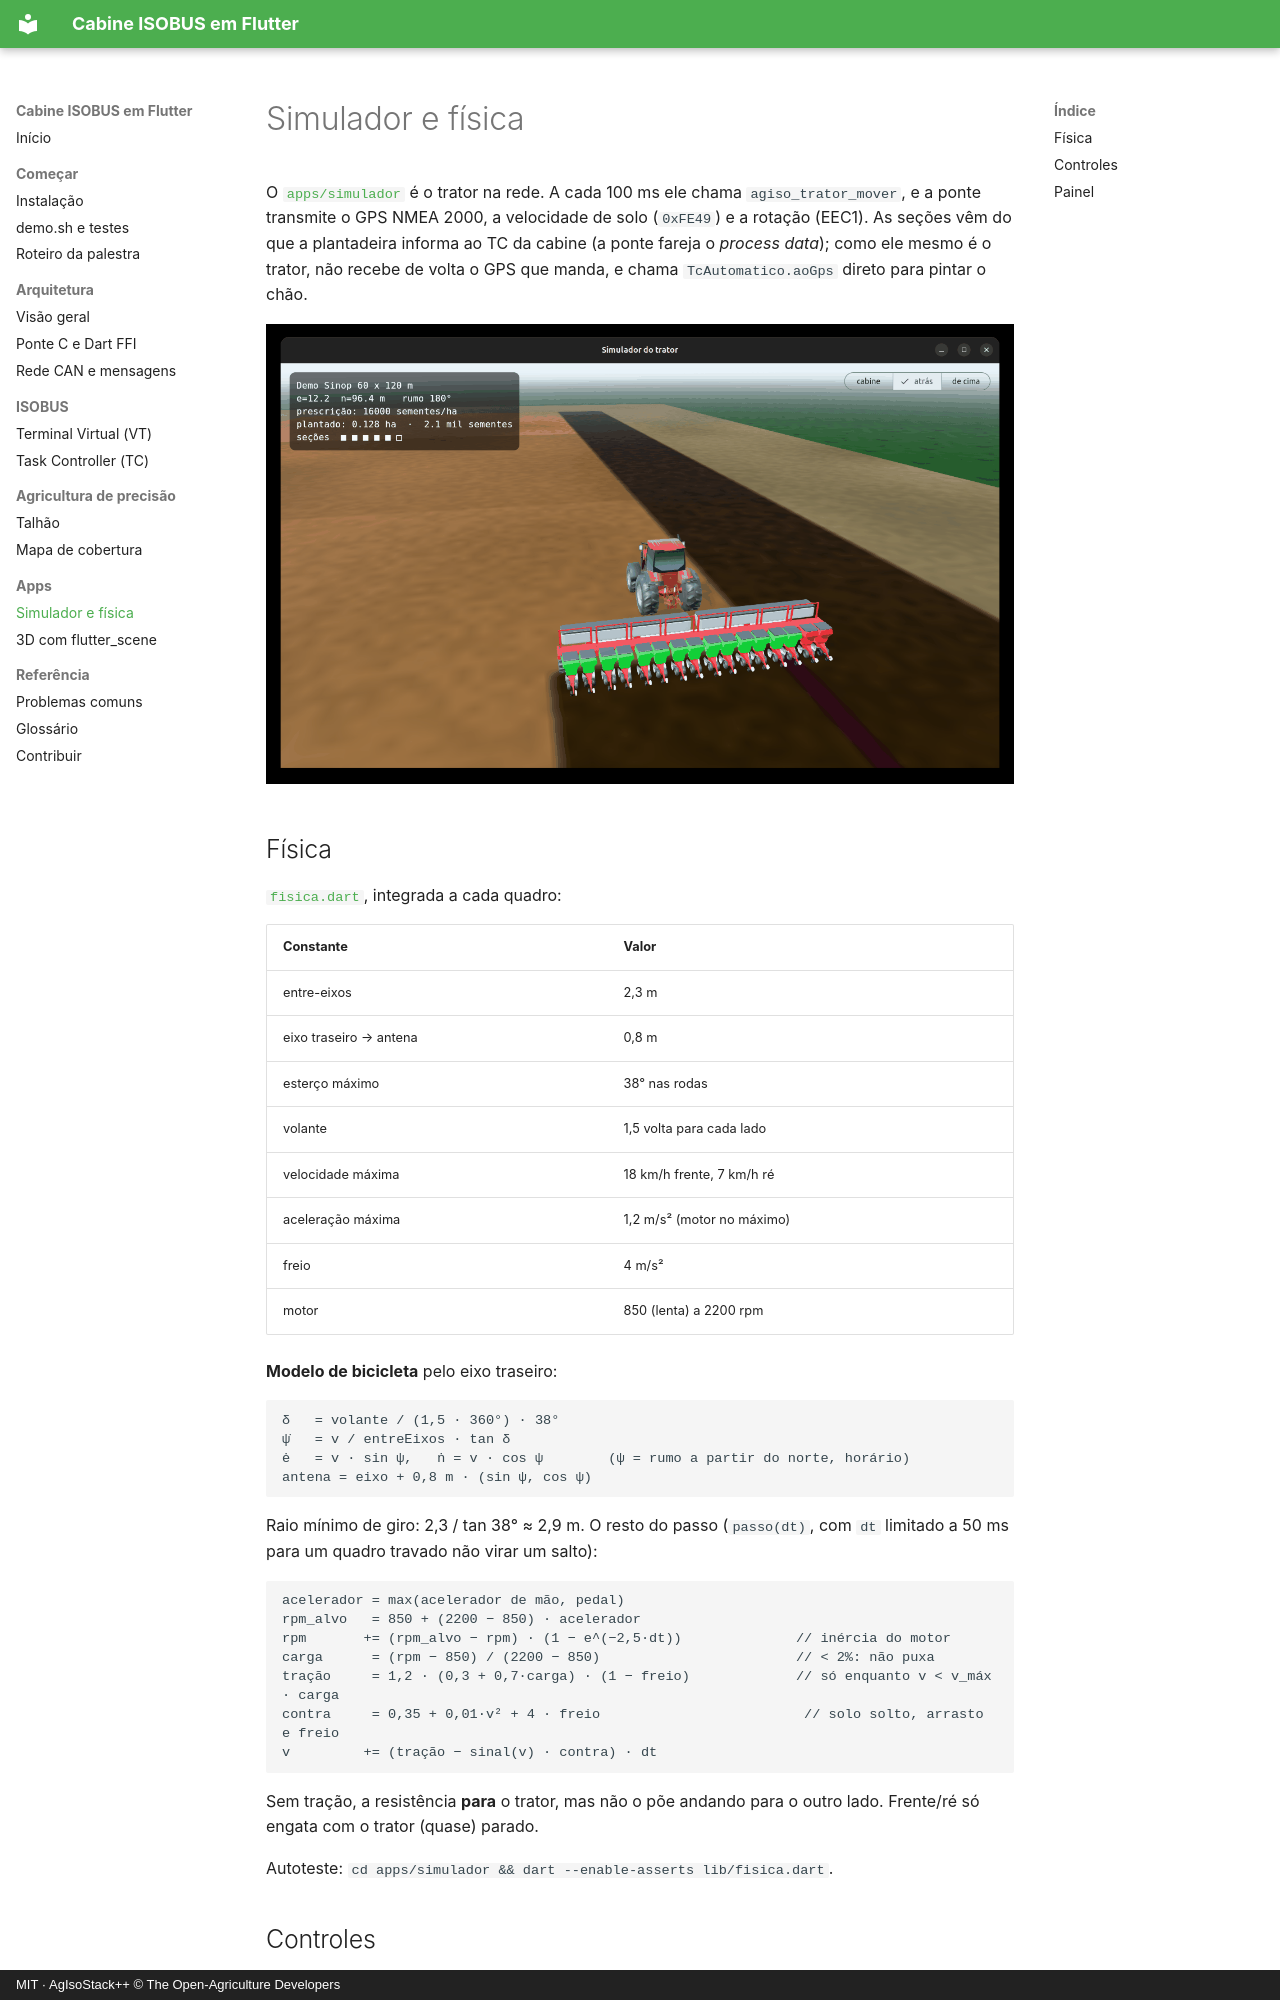

repository: jmfdev6/devfest-isobus-flutter · page: simulador/index.html · generator: mkdocs · copyright: MIT · AgIsoStack++ © The Open-Agriculture Developers

# Simulador e física

O [`apps/simulador`](https://github.com/jmfdev6/devfest-isobus-flutter/tree/main/apps/simulador) é o trator na rede. A cada 100 ms ele chama `agiso_trator_mover`, e a ponte transmite o GPS NMEA 2000, a velocidade de solo (`0xFE49`) e a rotação (EEC1). As seções vêm do que a plantadeira informa ao TC da cabine (a ponte fareja o *process data*); como ele mesmo é o trator, não recebe de volta o GPS que manda, e chama `TcAutomatico.aoGps` direto para pintar o chão.

![Simulador](imagens/simulador.png)
